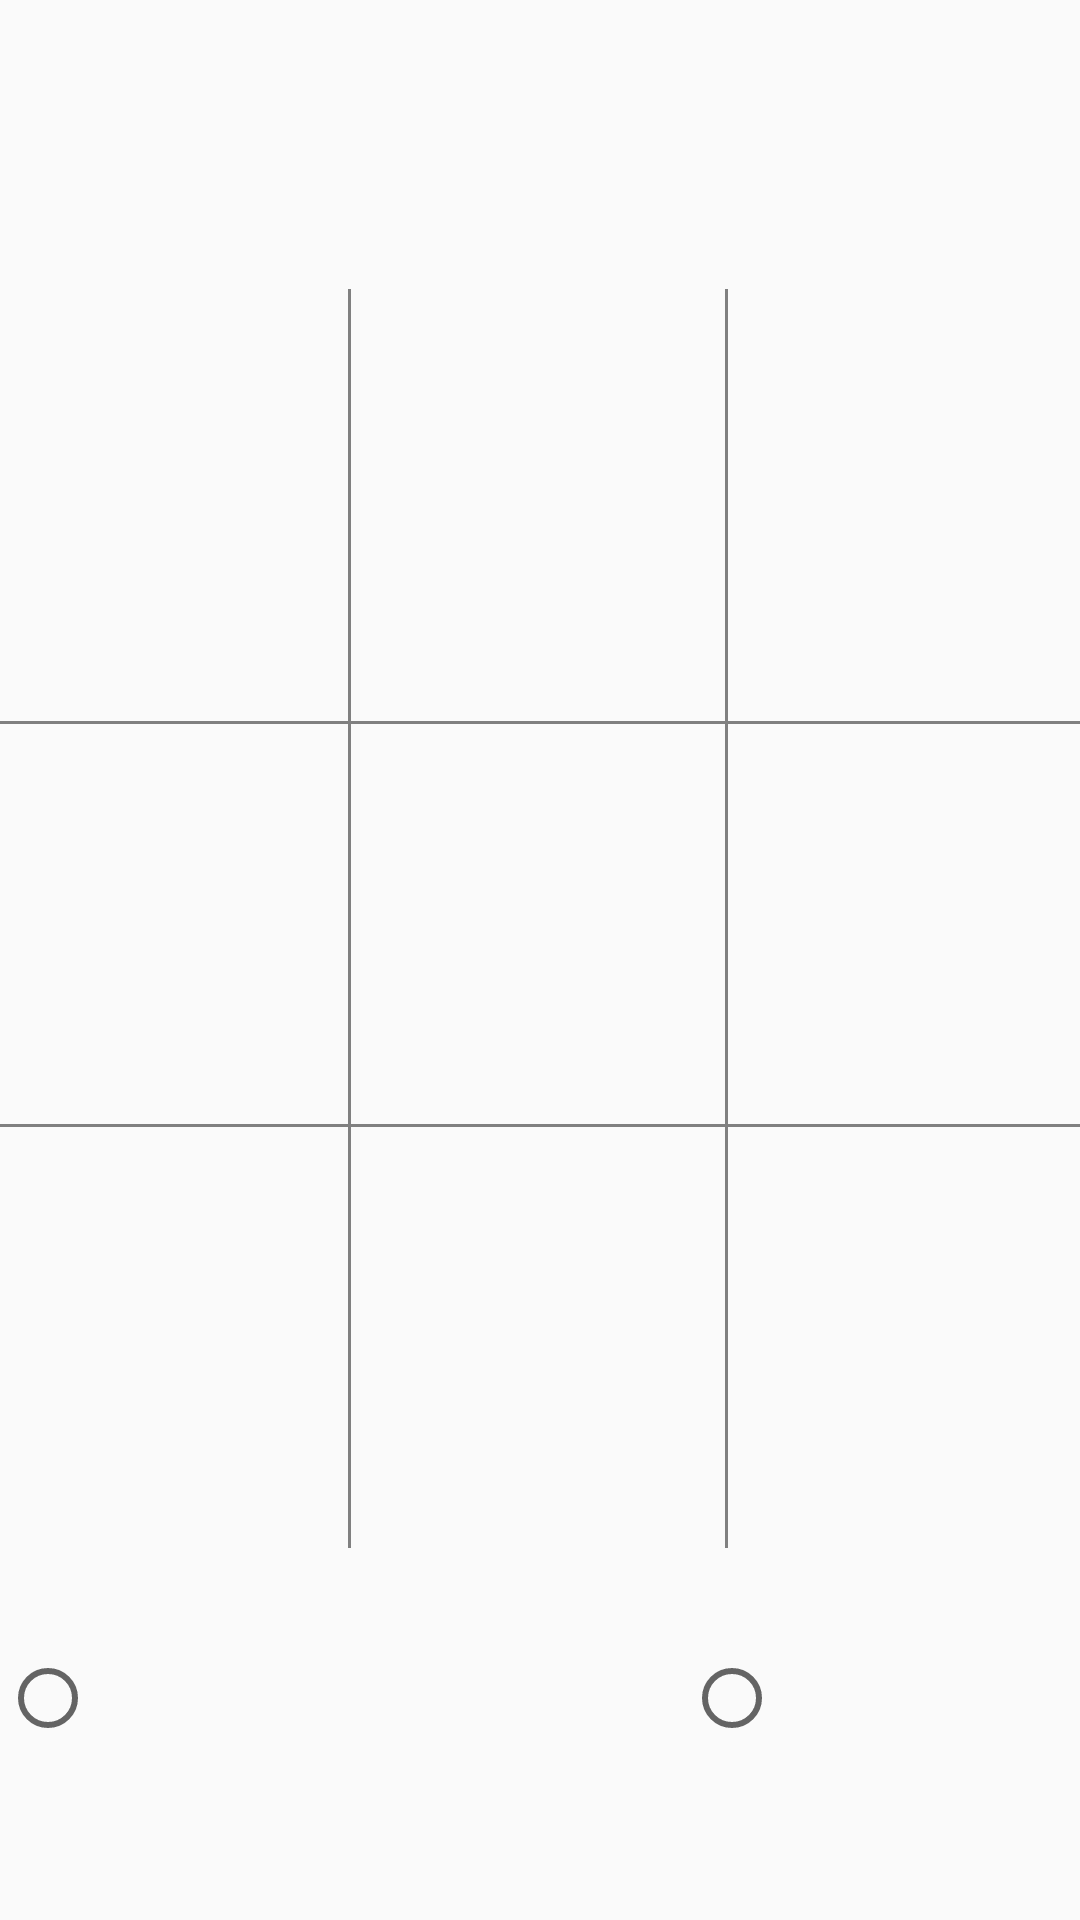

Layout XML and referenced resources for this Android screen:
<!-- AndroidManifest.xml: activity theme AppTheme.NoActionBar -->
<!-- res/layout/game_screen.xml -->
<?xml version="1.0" encoding="utf-8"?>
<androidx.constraintlayout.widget.ConstraintLayout xmlns:android="http://schemas.android.com/apk/res/android"
    xmlns:app="http://schemas.android.com/apk/res-auto"
    xmlns:tools="http://schemas.android.com/tools"
    android:layout_width="match_parent"
    android:layout_height="match_parent"
    app:layout_behavior="@string/appbar_scrolling_view_behavior"
    tools:context=".GameScreenActivity"
    tools:showIn="@layout/game_screen_toolbar"
    >

    
    <View
        android:id="@+id/viewLeftLine"
        android:layout_width="1dp"
        android:layout_height="440dp"
        android:background="@color/toolbar_text_color"
        app:layout_constraintBottom_toTopOf="@+id/rbtnCircleOption"
        app:layout_constraintEnd_toStartOf="@+id/imgView5"
        app:layout_constraintStart_toEndOf="@+id/imgView4"
        app:layout_constraintTop_toTopOf="@+id/imgView1"
        app:layout_constraintVertical_bias="1.0">

    </View>

    
    <View
        android:id="@+id/viewRightLine"
        android:layout_width="1dp"
        android:layout_height="440dp"
        android:background="@color/toolbar_text_color"
        app:layout_constraintBottom_toTopOf="@+id/rbtnCircleOption"
        app:layout_constraintEnd_toStartOf="@+id/imgView6"
        app:layout_constraintHorizontal_bias="0.469"
        app:layout_constraintStart_toEndOf="@+id/imgView5"
        app:layout_constraintTop_toTopOf="@+id/imgView3"
        app:layout_constraintVertical_bias="1.0">

    </View>

    
    <View
        android:id="@+id/viewTopLine"
        android:layout_width="match_parent"
        android:layout_height="1dp"
        android:background="@color/toolbar_text_color"
        app:layout_constraintBottom_toTopOf="@+id/imgView5"
        app:layout_constraintEnd_toEndOf="parent"
        app:layout_constraintStart_toStartOf="parent"
        app:layout_constraintTop_toBottomOf="@+id/imgView2" />

    
    <View
        android:layout_width="match_parent"
        android:layout_height="102dp"
        android:background="@color/colorPrimary"
        app:layout_constraintBottom_toTopOf="@+id/viewLeftLine"
        app:layout_constraintEnd_toEndOf="parent"
        app:layout_constraintHorizontal_bias="1.0"
        app:layout_constraintStart_toStartOf="parent"
        app:layout_constraintTop_toTopOf="parent"
        app:layout_constraintVertical_bias="0.243"></View>

    
    <View
        android:id="@+id/viewLowLine"
        android:layout_width="match_parent"
        android:layout_height="1dp"
        android:background="@color/toolbar_text_color"
        app:layout_constraintBottom_toTopOf="@+id/imgView8"
        app:layout_constraintEnd_toEndOf="parent"
        app:layout_constraintStart_toStartOf="parent"
        app:layout_constraintTop_toBottomOf="@+id/imgView5"></View>

    
    <ImageView
        android:id="@+id/imgView1"
        android:onClick="onClick"
        android:layout_width="100dp"
        android:layout_height="100dp"
        app:layout_constraintBottom_toBottomOf="parent"
        app:layout_constraintEnd_toStartOf="@+id/imgView2"
        app:layout_constraintHorizontal_bias="0.109"
        app:layout_constraintStart_toStartOf="parent"
        app:layout_constraintTop_toTopOf="parent"
        app:layout_constraintVertical_bias="0.229" />

    <ImageView
        android:id="@+id/imgView2"
        android:onClick="onClick"
        android:layout_width="100dp"
        android:layout_height="100dp"
        app:layout_constraintBottom_toBottomOf="parent"
        app:layout_constraintEnd_toEndOf="parent"
        app:layout_constraintHorizontal_bias="0.498"
        app:layout_constraintStart_toStartOf="parent"
        app:layout_constraintTop_toTopOf="parent"
        app:layout_constraintVertical_bias="0.229" />

    <ImageView
        android:id="@+id/imgView3"
        android:layout_width="100dp"
        android:layout_height="100dp"
        android:onClick="onClick"
        app:layout_constraintBottom_toBottomOf="parent"
        app:layout_constraintEnd_toEndOf="parent"
        app:layout_constraintHorizontal_bias="0.887"
        app:layout_constraintStart_toEndOf="@+id/imgView2"
        app:layout_constraintTop_toTopOf="parent"
        app:layout_constraintVertical_bias="0.229" />

    <ImageView
        android:id="@+id/imgView4"
        android:onClick="onClick"
        android:layout_width="100dp"
        android:layout_height="100dp"
        app:layout_constraintBottom_toTopOf="@+id/imgView7"
        app:layout_constraintEnd_toStartOf="@+id/imgView5"
        app:layout_constraintHorizontal_bias="0.109"
        app:layout_constraintStart_toStartOf="parent"
        app:layout_constraintTop_toBottomOf="@+id/imgView1" />

    <ImageView
        android:id="@+id/imgView5"
        android:onClick="onClick"
        android:layout_width="100dp"
        android:layout_height="100dp"
        app:layout_constraintBottom_toBottomOf="parent"
        app:layout_constraintEnd_toEndOf="parent"
        app:layout_constraintHorizontal_bias="0.498"
        app:layout_constraintStart_toStartOf="parent"
        app:layout_constraintTop_toTopOf="parent"
        app:layout_constraintVertical_bias="0.478" />

    <ImageView
        android:id="@+id/imgView6"
        android:onClick="onClick"
        android:layout_width="100dp"
        android:layout_height="100dp"
        app:layout_constraintBottom_toBottomOf="parent"
        app:layout_constraintEnd_toEndOf="parent"
        app:layout_constraintHorizontal_bias="0.892"
        app:layout_constraintStart_toEndOf="@+id/imgView5"
        app:layout_constraintTop_toTopOf="parent"
        app:layout_constraintVertical_bias="0.478" />

    <ImageView
        android:id="@+id/imgView7"
        android:onClick="onClick"
        android:layout_width="100dp"
        android:layout_height="100dp"
        app:layout_constraintBottom_toBottomOf="parent"
        app:layout_constraintEnd_toStartOf="@+id/imgView8"
        app:layout_constraintHorizontal_bias="0.109"
        app:layout_constraintStart_toStartOf="parent"
        app:layout_constraintTop_toTopOf="parent"
        app:layout_constraintVertical_bias="0.726" />

    <ImageView
        android:id="@+id/imgView8"
        android:onClick="onClick"
        android:layout_width="100dp"
        android:layout_height="100dp"
        app:layout_constraintBottom_toBottomOf="parent"
        app:layout_constraintEnd_toEndOf="parent"
        app:layout_constraintHorizontal_bias="0.498"
        app:layout_constraintStart_toStartOf="parent"
        app:layout_constraintTop_toTopOf="parent"
        app:layout_constraintVertical_bias="0.726"
        app:layout_constraintLeft_toRightOf="@+id/imgView7" />

    <ImageView
        android:id="@+id/imgView9"
        android:onClick="onClick"
        android:layout_width="100dp"
        android:layout_height="100dp"
        app:layout_constraintBottom_toBottomOf="parent"
        app:layout_constraintEnd_toEndOf="parent"
        app:layout_constraintHorizontal_bias="0.892"
        app:layout_constraintStart_toEndOf="@+id/imgView8"
        app:layout_constraintTop_toTopOf="parent"
        app:layout_constraintVertical_bias="0.726" />

        
        <RadioButton
            android:id="@+id/rbtnCircleOption"
            android:layout_width="wrap_content"
            android:layout_height="wrap_content"
            android:drawableRight="@drawable/blankimage"
            android:onClick="onRadioButtonClicked"
            app:layout_constraintBottom_toBottomOf="parent"
            app:layout_constraintStart_toStartOf="parent"
            app:layout_constraintTop_toBottomOf="@+id/imgView7" />

    
        <RadioButton
            android:id="@+id/rbtnXOption"
            android:layout_width="wrap_content"
            android:layout_height="wrap_content"
            android:drawableLeft="@drawable/blankimage"
            android:onClick="onRadioButtonClicked"
            app:layout_constraintBottom_toBottomOf="parent"
            app:layout_constraintEnd_toEndOf="parent"
            app:layout_constraintTop_toBottomOf="@+id/imgView9" />





</androidx.constraintlayout.widget.ConstraintLayout>
<!-- res/layout/game_screen_toolbar.xml (included above) -->
<?xml version="1.0" encoding="utf-8"?>
<androidx.coordinatorlayout.widget.CoordinatorLayout xmlns:android="http://schemas.android.com/apk/res/android"
    xmlns:app="http://schemas.android.com/apk/res-auto"
    xmlns:tools="http://schemas.android.com/tools"
    android:layout_width="match_parent"
    android:layout_height="match_parent"
    tools:context=".GameScreenActivity">

    <com.google.android.material.appbar.AppBarLayout
        android:layout_width="match_parent"
        android:layout_height="wrap_content"
        android:theme="@style/ToolbarStyle">

        <androidx.appcompat.widget.Toolbar
            android:id="@+id/game_toolbar"
            android:layout_width="match_parent"
            android:layout_height="?attr/actionBarSize"
            android:background="@color/colorPrimary"
            app:popupTheme="@style/AppTheme.PopupOverlay">

        </androidx.appcompat.widget.Toolbar>

    </com.google.android.material.appbar.AppBarLayout>

    <include layout="@layout/game_screen" />


</androidx.coordinatorlayout.widget.CoordinatorLayout>
<!-- resources referenced by this layout -->
<resources>
  <color name="colorPrimary">#FAFAFA</color>
  <color name="toolbar_text_color">#808080</color>
  <!-- drawable blankimage: png bitmap (drawable, 765 bytes) -->
  <style name="AppTheme.PopupOverlay" parent="ThemeOverlay.AppCompat.Light" />
  <style name="ToolbarStyle" parent="Theme.AppCompat.Light.DarkActionBar">
          <item name="android:textColorPrimary">@color/toolbar_text_color</item>
      </style>
  <style name="AppTheme.NoActionBar">
          <item name="windowActionBar">false</item>
          <item name="windowNoTitle">true</item>
      </style>
</resources>
